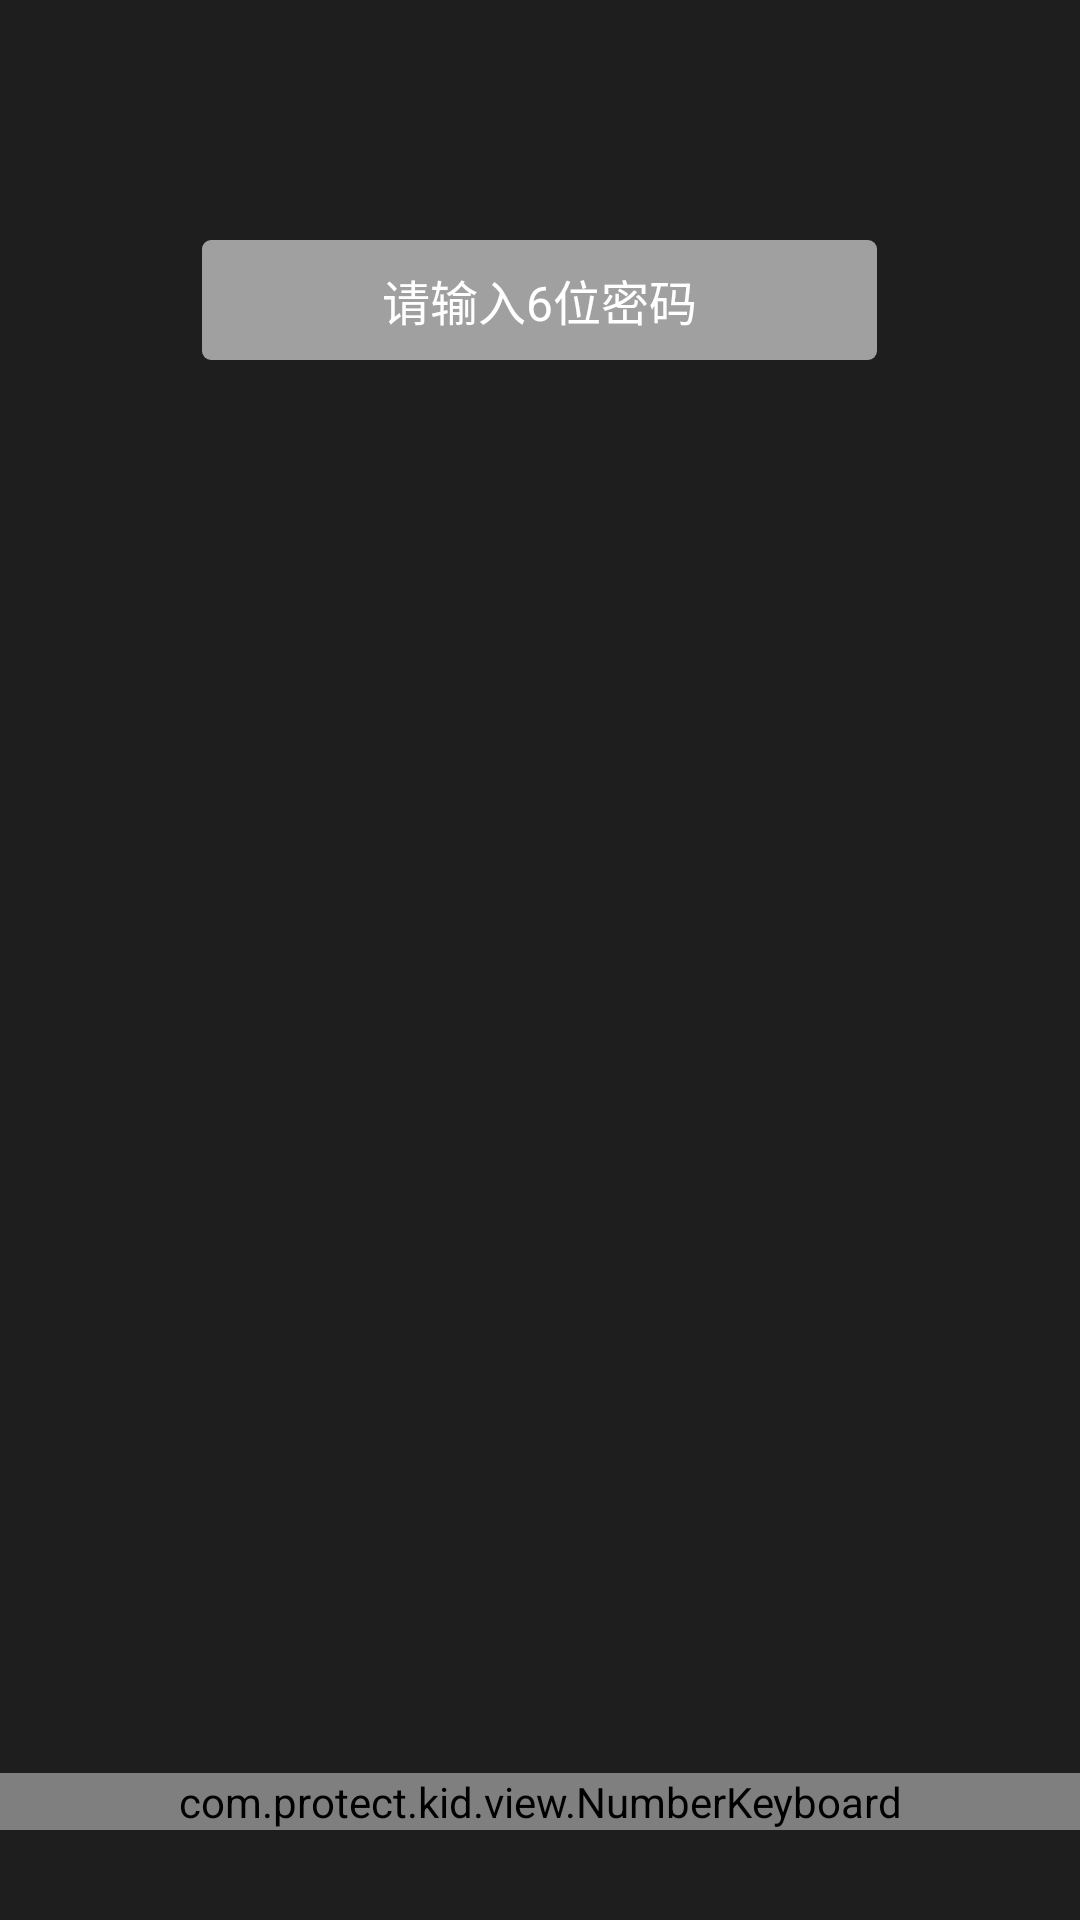

Here is an Android app screen rendered from its layout file. Give the layout XML and the strings, colors and styles it references.
<!-- AndroidManifest.xml: application theme AppTheme -->
<!-- res/layout/fragment_lock.xml -->
<?xml version="1.0" encoding="utf-8"?>
<RelativeLayout
	xmlns:android = "http://schemas.android.com/apk/res/android"
	android:background = "@color/background_color"
	android:fitsSystemWindows = "true"
	android:layout_width = "match_parent"
	android:layout_height = "match_parent" >
	<TextView
		android:id = "@+id/tv_hint"
		android:layout_width = "wrap_content"
		android:layout_height = "40dp"
		android:layout_marginTop="80dp"
		android:layout_centerHorizontal = "true"
		android:paddingLeft="60dp"
		android:paddingRight="60dp"
		android:gravity = "center_vertical"
		android:text = "@string/input_password"
		android:background="@drawable/rect_round_gray"
		android:textColor = "#ffffff"
		android:textSize = "16sp" />
	<LinearLayout
		android:layout_below="@id/tv_hint"
		android:gravity="center"
		android:id="@+id/pwd_caption_ll"
		android:layout_marginTop="30dp"
		android:orientation="horizontal"
		android:layout_width="match_parent"
		android:layout_height="wrap_content" />
	<EditText
		android:id = "@+id/et_pwd"
		android:layout_width = "match_parent"
		android:layout_height = "60dp"
		android:layout_below= "@id/tv_hint"
		android:background = "@null"
		android:focusable = "false"
		android:gravity = "center"
		android:inputType = "numberPassword"
		android:maxLength = "6"
		android:visibility="invisible"
		android:textColor = "#ffffff"
		android:textSize = "20sp" />
	<com.protect.kid.view.NumberKeyboard
		android:id = "@+id/numberKeyboard"
		android:layout_width = "match_parent"
		android:layout_height = "wrap_content"
		android:layout_marginBottom="30dp"
		android:layout_alignParentBottom = "true" />
</RelativeLayout >
<!-- resources referenced by this layout -->
<resources>
  <color name="background_color">#1E1E1E</color>
  <!-- drawable rect_round_gray (drawable) -->
  <?xml version="1.0" encoding="utf-8"?>
  <shape xmlns:android = "http://schemas.android.com/apk/res/android"
         android:shape = "rectangle" >
  
  	<corners android:radius = "3dp" />
  	<solid android:color = "#A0A0A0" />
  
  </shape >
  <string name="input_password">请输入6位密码</string>
  <style name="AppTheme" parent="Theme.AppCompat.Light.DarkActionBar">
  		
  		<item name="colorPrimary">@color/colorPrimary</item>
  		<item name="colorPrimaryDark">@color/colorPrimaryDark</item>
  		<item name="colorAccent">@color/colorAccent</item>
  		<item name="actionBarTheme">@style/my_actionbar_style</item>
  		<item name="android:textColorPrimary">@android:color/white</item> 
  	</style>
  <color name="colorPrimary">#040c0e</color>
  <color name="colorPrimaryDark">#030404</color>
  <color name="colorAccent">#FF4081</color>
  <style name="my_actionbar_style" parent="@android:style/Widget.Holo.Light.ActionBar.Solid">
  		<item name="android:background">@color/tool_bar_color</item>
  	</style>
  <color name="tool_bar_color">#008080</color>
</resources>
